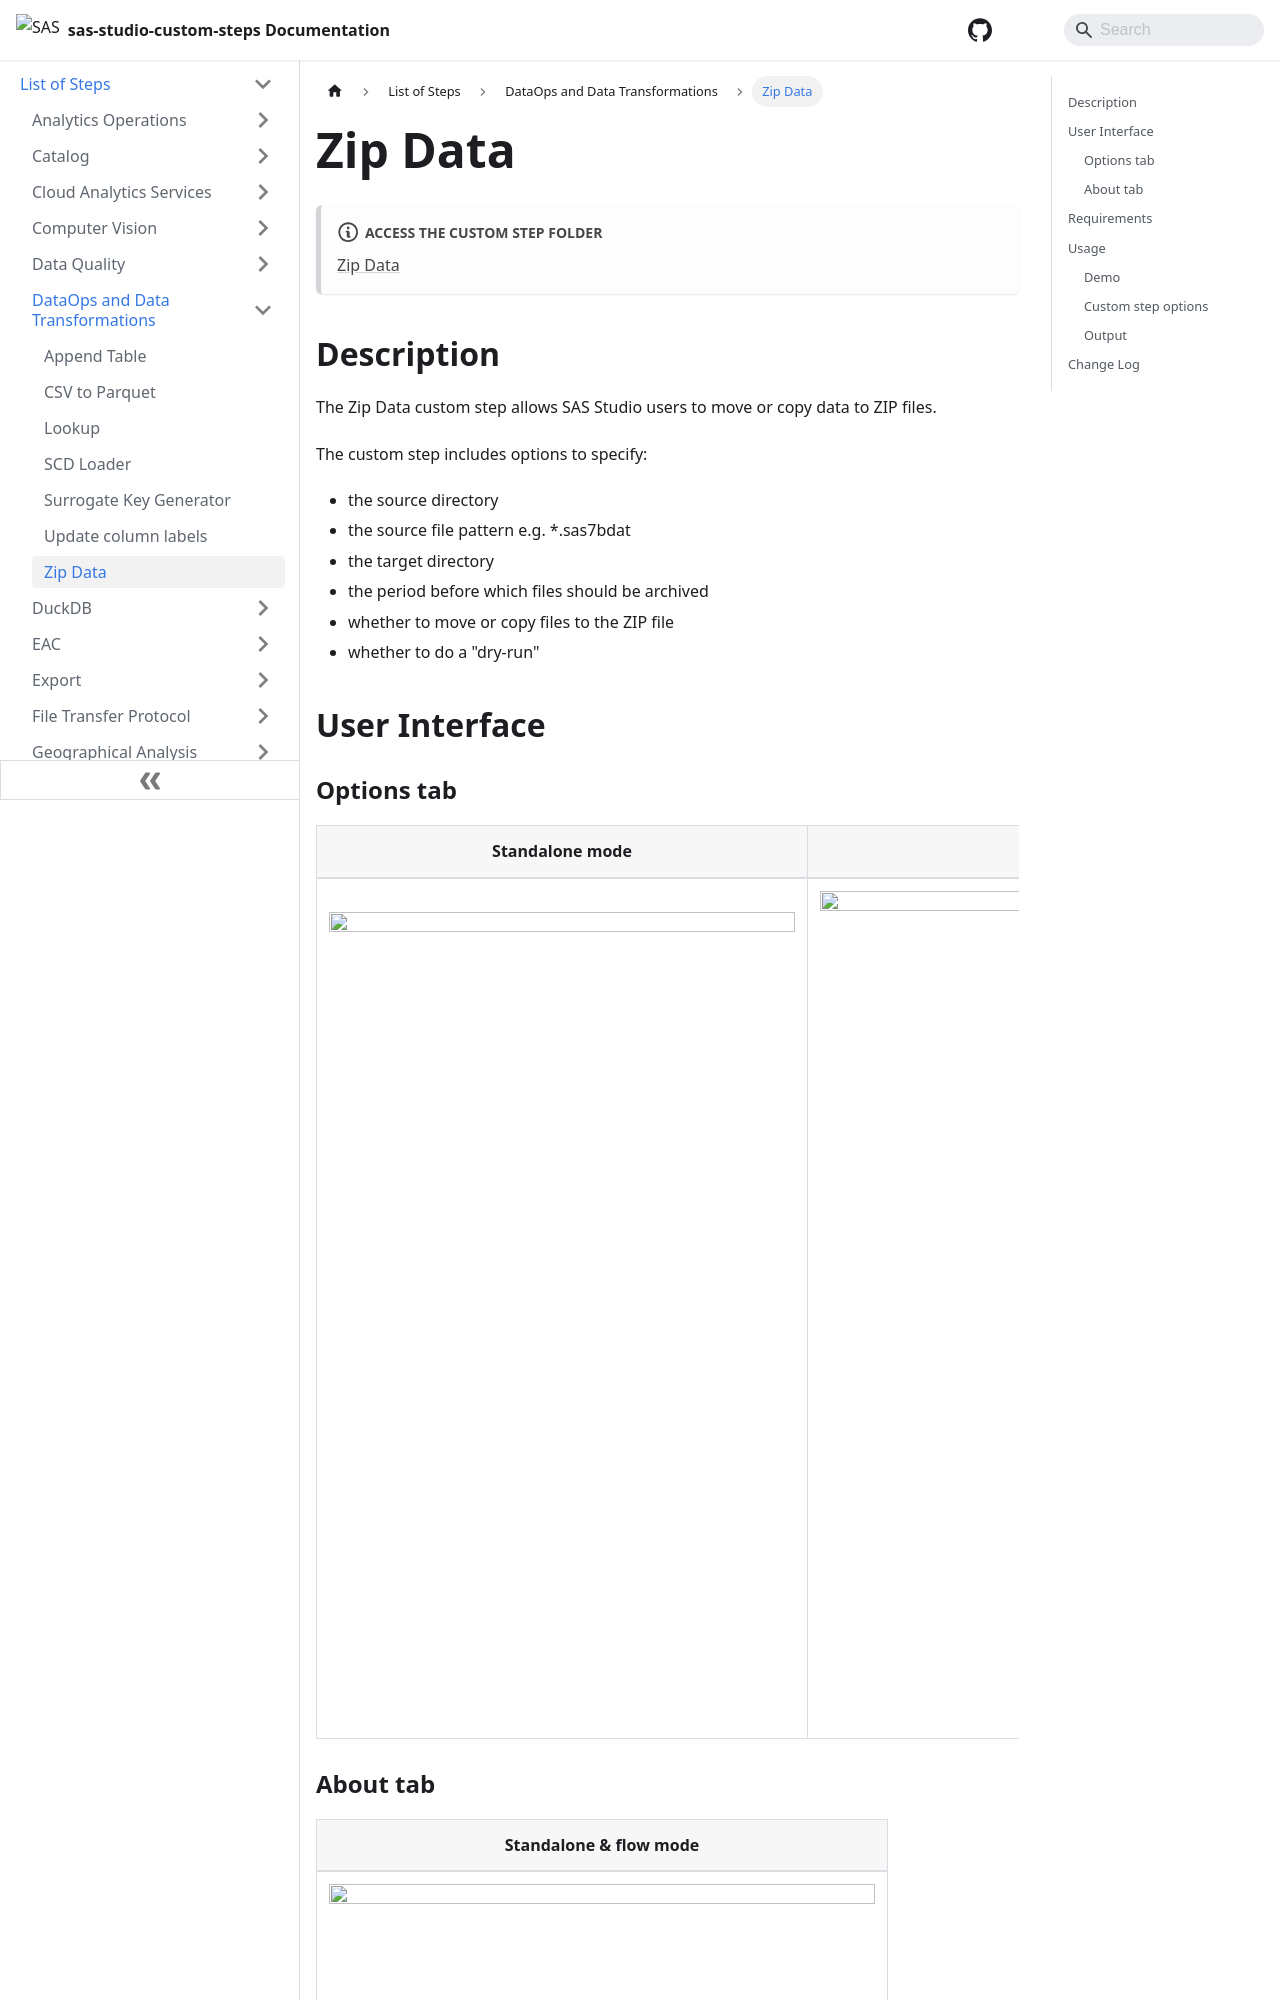

repository: sassoftware/sas-studio-custom-steps · page: List of Steps/DataOps and Data Transformations/Zip Data/index.html · generator: docusaurus

# Zip Data

:::note[**ACCESS THE CUSTOM STEP FOLDER**]

[Zip Data](https://github.com/sassoftware/sas-studio-custom-steps/tree/main/Zip%20data)

:::

## Description

The Zip Data custom step allows SAS Studio users to move or copy data to ZIP files.

The custom step includes options to specify:
- the source directory
- the source file pattern e.g. *.sas7bdat
- the target directory
- the period before which files should be archived
- whether to move or copy files to the ZIP file
- whether to do a "dry-run"

## User Interface

### Options tab

   | Standalone mode | Flow mode |
   | --- | --- |                  
   | ![](/img/zip-data-standalone-mode-options.png) | ![](/img/zip-data-flow-mode-options.png) |

### About tab

   | Standalone & flow mode |
   | --- |                  
   | ![](/img/zip-data-standalone-mode-about.png) |

## Requirements

Tested on SAS Viya Stable 2024.05, with Python 3.9.16 and dateutil 2.9.0.post0.

Python must be [configured](https://go.documentation.sas.com/doc/en/pgmsascdc/default/proc/p1m1pc8yl1crtkn165q2d4njnip1.htm) on the SAS Viya platform.

## Usage
